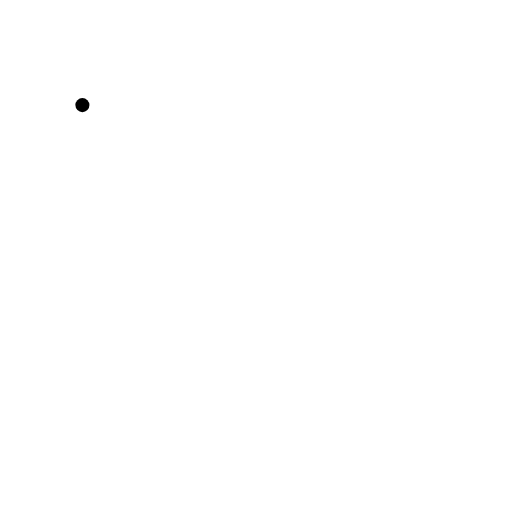
t = 0.00 s
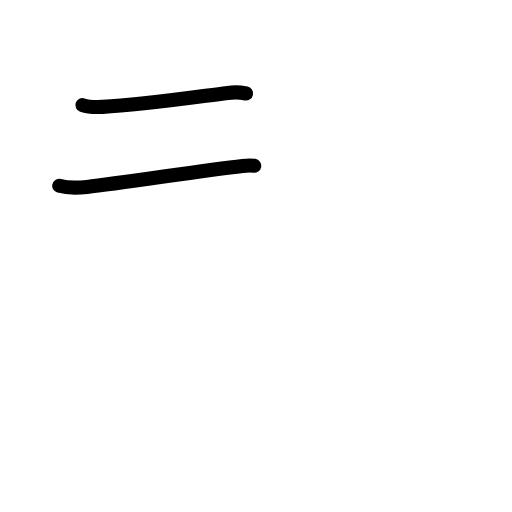
t = 1.80 s
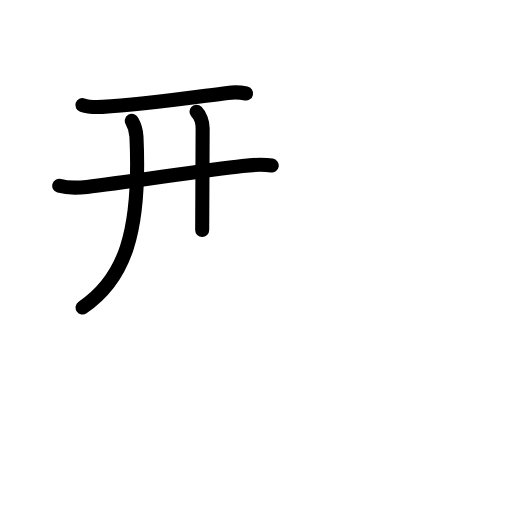
t = 3.60 s
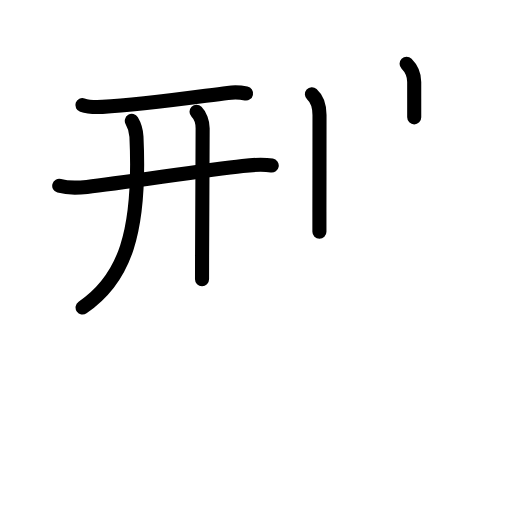
t = 5.40 s
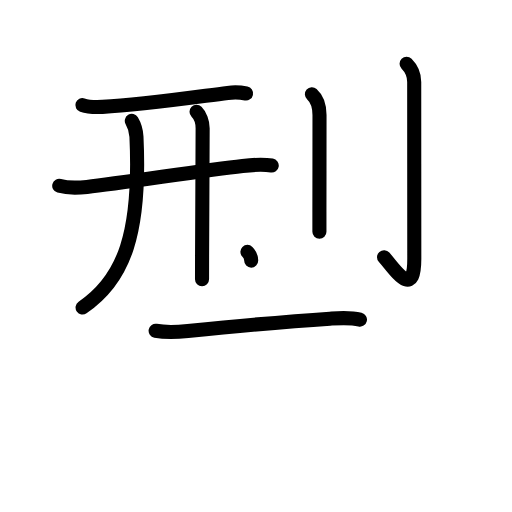
t = 7.20 s
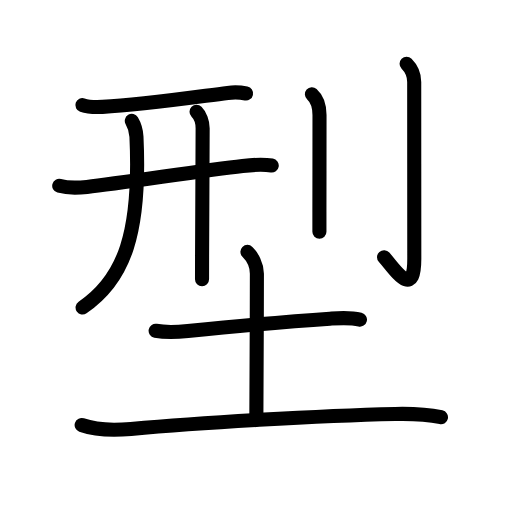
t = 9.00 s

The animated SVG that drew these frames (rendered in a browser with its animation timeline set to each time). Animation: 33 SMIL elements (animate=33); one cycle of 9.00 s.

<?xml version="1.0" encoding="UTF-8"?>
<!--
AniKanjiVG is licensed by CC-BY-SA Paul C. Sommerhoff (https://bitbucket.org/sommerhoff/anikanjivg).
AniKanjiVG uses KanjiVG which is licensed by CC-BY-SA Ulrich Apel (http://kanjivg.tagaini.net).
See also http://creativecommons.org/licenses/by-sa/3.0/
-->
<svg xmlns:kvg='http://kanjivg.tagaini.net' xmlns='http://www.w3.org/2000/svg' width='109' height='109' viewBox='0 0 109 109' style='fill:none;stroke:#000000;stroke-width:3;stroke-linecap:round;stroke-linejoin:round;' id="kvg:kanji_0578b"><g id="kvg:0578b" kvg:element="型"><g id="kvg:0578b-g1" kvg:element="刑" kvg:position="top" kvg:phon="刑"><g id="kvg:0578b-g2" kvg:element="幵" kvg:partial="true"><g id="kvg:0578b-g3" kvg:element="干"><path id="kvg:0578b-s1" kvg:type="㇐" d="M17.54,22.38c1.11,0.38,3.15,0.44,4.27,0.38c8.24-0.43,18.19-1.89,26.67-2.98c1.84-0.24,2.97-0.07,3.9,0.12"><animate attributeName="d" begin="0.0s" dur="0.3333333333333333s" from="M17.54,22.38C17.54,22.38,17.54,22.38,17.54,22.38" to="M17.54,22.38c1.11,0.38,3.15,0.44,4.27,0.38" />
<animate attributeName="d" begin="0.3333333333333333s" dur="0.3333333333333333s" from="M17.54,22.38c1.11,0.38,3.15,0.44,4.27,0.38c0,0,0,0,0,0,0" to="M17.54,22.38c1.11,0.38,3.15,0.44,4.27,0.38c8.24-0.43,18.19-1.89,26.67-2.98" />
<animate attributeName="d" begin="0.6666666666666666s" dur="0.3333333333333333s" from="M17.54,22.38c1.11,0.38,3.15,0.44,4.27,0.38c8.24-0.43,18.19-1.89,26.67-2.98c0,0,0,0,0,0,0" to="M17.54,22.38c1.11,0.38,3.15,0.44,4.27,0.38c8.24-0.43,18.19-1.89,26.67-2.98c1.84-0.24,2.97-0.07,3.9,0.12" />
</path>
<g id="kvg:0578b-g4" kvg:element="十"><path id="kvg:0578b-s2" kvg:type="㇐" d="M12.61,39.56c1.9,0.52,3.99,0.44,5.91,0.23c7.52-0.84,24.67-3.51,33.12-4.47c2.11-0.24,4.1-0.43,6.21-0.08"><animate attributeName="d" begin="1.0s" dur="0.3333333333333333s" from="M12.61,39.56C12.61,39.56,12.61,39.56,12.61,39.56" to="M12.61,39.56c1.9,0.52,3.99,0.44,5.91,0.23" />
<animate attributeName="d" begin="1.3333333333333333s" dur="0.3333333333333333s" from="M12.61,39.56c1.9,0.52,3.99,0.44,5.91,0.23c0,0,0,0,0,0,0" to="M12.61,39.56c1.9,0.52,3.99,0.44,5.91,0.23c7.52-0.84,24.67-3.51,33.12-4.47" />
<animate attributeName="d" begin="1.6666666666666665s" dur="0.3333333333333333s" from="M12.61,39.56c1.9,0.52,3.99,0.44,5.91,0.23c7.52-0.84,24.67-3.51,33.12-4.47c0,0,0,0,0,0,0" to="M12.61,39.56c1.9,0.52,3.99,0.44,5.91,0.23c7.52-0.84,24.67-3.51,33.12-4.47c2.11-0.24,4.1-0.43,6.21-0.08" />
<animate attributeName="d" begin="0s" dur="1.0s" from="M-100,-100" to="M-100,-100" />
</path>
<path id="kvg:0578b-s3" kvg:type="㇒/㇑" d="M28.06,25.73c0.62,1.04,0.94,2.29,0.99,3.39C30,49.5,26.5,59.38,17.58,65.46"><animate attributeName="d" begin="2.0s" dur="0.5s" from="M28.06,25.73C28.06,25.73,28.06,25.73,28.06,25.73" to="M28.06,25.73c0.62,1.04,0.94,2.29,0.99,3.39" />
<animate attributeName="d" begin="2.5s" dur="0.5s" from="M28.06,25.73c0.62,1.04,0.94,2.29,0.99,3.39c0,0,0,0,0,0,0" to="M28.06,25.73c0.62,1.04,0.94,2.29,0.99,3.39C30,49.5,26.5,59.38,17.58,65.46" />
<animate attributeName="d" begin="0s" dur="2.0s" from="M-100,-100" to="M-100,-100" />
</path>
</g>
</g>
<g id="kvg:0578b-g5" kvg:element="干" kvg:partial="true"><g id="kvg:0578b-g6" kvg:element="十" kvg:partial="true"><path id="kvg:0578b-s4" kvg:type="㇑" d="M41.84,23.81c0.74,0.74,1.3,2.19,1.3,3.49c0,2.66-0.08,18.19-0.12,27.07c-0.01,2.2-0.01,4-0.01,5.08"><animate attributeName="d" begin="3.0s" dur="0.3333333333333333s" from="M41.84,23.81C41.84,23.81,41.84,23.81,41.84,23.81" to="M41.84,23.81c0.74,0.74,1.3,2.19,1.3,3.49" />
<animate attributeName="d" begin="3.3333333333333335s" dur="0.3333333333333333s" from="M41.84,23.81c0.74,0.74,1.3,2.19,1.3,3.49c0,0,0,0,0,0,0" to="M41.84,23.81c0.74,0.74,1.3,2.19,1.3,3.49c0,2.66-0.08,18.19-0.12,27.07" />
<animate attributeName="d" begin="3.6666666666666665s" dur="0.3333333333333333s" from="M41.84,23.81c0.74,0.74,1.3,2.19,1.3,3.49c0,2.66-0.08,18.19-0.12,27.07c0,0,0,0,0,0,0" to="M41.84,23.81c0.74,0.74,1.3,2.19,1.3,3.49c0,2.66-0.08,18.19-0.12,27.07c-0.01,2.2-0.01,4-0.01,5.08" />
<animate attributeName="d" begin="0s" dur="3.0s" from="M-100,-100" to="M-100,-100" />
</path>
</g>
</g>
</g>
<g id="kvg:0578b-g7" kvg:element="刂" kvg:variant="true" kvg:original="刀"><path id="kvg:0578b-s5" kvg:type="㇑" d="M66.4,20.05c0.91,0.81,1.62,2.2,1.62,4.44c0,4.77-0.01,14.36-0.02,20.63c0,1.63,0,3.07,0,4.2"><animate attributeName="d" begin="4.0s" dur="0.3333333333333333s" from="M66.4,20.05C66.4,20.05,66.4,20.05,66.4,20.05" to="M66.4,20.05c0.91,0.81,1.62,2.2,1.62,4.44" />
<animate attributeName="d" begin="4.333333333333333s" dur="0.3333333333333333s" from="M66.4,20.05c0.91,0.81,1.62,2.2,1.62,4.44c0,0,0,0,0,0,0" to="M66.4,20.05c0.91,0.81,1.62,2.2,1.62,4.44c0,4.77-0.01,14.36-0.02,20.63" />
<animate attributeName="d" begin="4.666666666666667s" dur="0.3333333333333333s" from="M66.4,20.05c0.91,0.81,1.62,2.2,1.62,4.44c0,4.77-0.01,14.36-0.02,20.63c0,0,0,0,0,0,0" to="M66.4,20.05c0.91,0.81,1.62,2.2,1.62,4.44c0,4.77-0.01,14.36-0.02,20.63c0,1.63,0,3.07,0,4.2" />
<animate attributeName="d" begin="0s" dur="4.0s" from="M-100,-100" to="M-100,-100" />
</path>
<path id="kvg:0578b-s6" kvg:type="㇚" d="M86.56,13.58c0.93,0.93,1.62,2.29,1.62,3.87c0,9.05,0.02,34.57,0.02,37.65c0,8.77-4.08,2.34-6.44-0.35"><animate attributeName="d" begin="5.0s" dur="0.3333333333333333s" from="M86.56,13.58C86.56,13.58,86.56,13.58,86.56,13.58" to="M86.56,13.58c0.93,0.93,1.62,2.29,1.62,3.87" />
<animate attributeName="d" begin="5.333333333333333s" dur="0.3333333333333333s" from="M86.56,13.58c0.93,0.93,1.62,2.29,1.62,3.87c0,0,0,0,0,0,0" to="M86.56,13.58c0.93,0.93,1.62,2.29,1.62,3.87c0,9.05,0.02,34.57,0.02,37.65" />
<animate attributeName="d" begin="5.666666666666667s" dur="0.3333333333333333s" from="M86.56,13.58c0.93,0.93,1.62,2.29,1.62,3.87c0,9.05,0.02,34.57,0.02,37.65c0,0,0,0,0,0,0" to="M86.56,13.58c0.93,0.93,1.62,2.29,1.62,3.87c0,9.05,0.02,34.57,0.02,37.65c0,8.77-4.08,2.34-6.44-0.35" />
<animate attributeName="d" begin="0s" dur="5.0s" from="M-100,-100" to="M-100,-100" />
</path>
</g>
</g>
<g id="kvg:0578b-g8" kvg:element="土" kvg:position="bottom" kvg:radical="general"><path id="kvg:0578b-s7" kvg:type="㇐" d="M33.13,70.42c2.37,0.46,4.68,0.29,6.87,0.06c10.41-1.06,21.21-2.06,30.25-2.64c2.18-0.14,4.24-0.31,6.38,0.2"><animate attributeName="d" begin="6.0s" dur="0.3333333333333333s" from="M33.13,70.42C33.13,70.42,33.13,70.42,33.13,70.42" to="M33.13,70.42c2.37,0.46,4.68,0.29,6.87,0.06" />
<animate attributeName="d" begin="6.333333333333333s" dur="0.3333333333333333s" from="M33.13,70.42c2.37,0.46,4.68,0.29,6.87,0.06c0,0,0,0,0,0,0" to="M33.13,70.42c2.37,0.46,4.68,0.29,6.87,0.06c10.41-1.06,21.21-2.06,30.25-2.64" />
<animate attributeName="d" begin="6.666666666666667s" dur="0.3333333333333333s" from="M33.13,70.42c2.37,0.46,4.68,0.29,6.87,0.06c10.41-1.06,21.21-2.06,30.25-2.64c0,0,0,0,0,0,0" to="M33.13,70.42c2.37,0.46,4.68,0.29,6.87,0.06c10.41-1.06,21.21-2.06,30.25-2.64c2.18-0.14,4.24-0.31,6.38,0.2" />
<animate attributeName="d" begin="0s" dur="6.0s" from="M-100,-100" to="M-100,-100" />
</path>
<path id="kvg:0578b-s8" kvg:type="㇑a" d="M52.67,53.62c0.98,0.98,2.02,2.77,2.02,4.64c0,11-0.11,25.75-0.11,30.11"><animate attributeName="d" begin="7.0s" dur="0.5s" from="M52.67,53.62C52.67,53.62,52.67,53.62,52.67,53.62" to="M52.67,53.62c0.98,0.98,2.02,2.77,2.02,4.64" />
<animate attributeName="d" begin="7.5s" dur="0.5s" from="M52.67,53.62c0.98,0.98,2.02,2.77,2.02,4.64c0,0,0,0,0,0,0" to="M52.67,53.62c0.98,0.98,2.02,2.77,2.02,4.64c0,11-0.11,25.75-0.11,30.11" />
<animate attributeName="d" begin="0s" dur="7.0s" from="M-100,-100" to="M-100,-100" />
</path>
<path id="kvg:0578b-s9" kvg:type="㇐" d="M17.38,90.48c3.33,1.19,7.09,1.13,10.5,0.83c14.22-1.27,39.81-2.83,56.25-3.19c3.27-0.07,6.53,0.01,9.75,0.7"><animate attributeName="d" begin="8.0s" dur="0.3333333333333333s" from="M17.38,90.48C17.38,90.48,17.38,90.48,17.38,90.48" to="M17.38,90.48c3.33,1.19,7.09,1.13,10.5,0.83" />
<animate attributeName="d" begin="8.333333333333334s" dur="0.3333333333333333s" from="M17.38,90.48c3.33,1.19,7.09,1.13,10.5,0.83c0,0,0,0,0,0,0" to="M17.38,90.48c3.33,1.19,7.09,1.13,10.5,0.83c14.22-1.27,39.81-2.83,56.25-3.19" />
<animate attributeName="d" begin="8.666666666666666s" dur="0.3333333333333333s" from="M17.38,90.48c3.33,1.19,7.09,1.13,10.5,0.83c14.22-1.27,39.81-2.83,56.25-3.19c0,0,0,0,0,0,0" to="M17.38,90.48c3.33,1.19,7.09,1.13,10.5,0.83c14.22-1.27,39.81-2.83,56.25-3.19c3.27-0.07,6.53,0.01,9.75,0.7" />
<animate attributeName="d" begin="0s" dur="8.0s" from="M-100,-100" to="M-100,-100" />
</path>
</g>
</g>
</svg>
